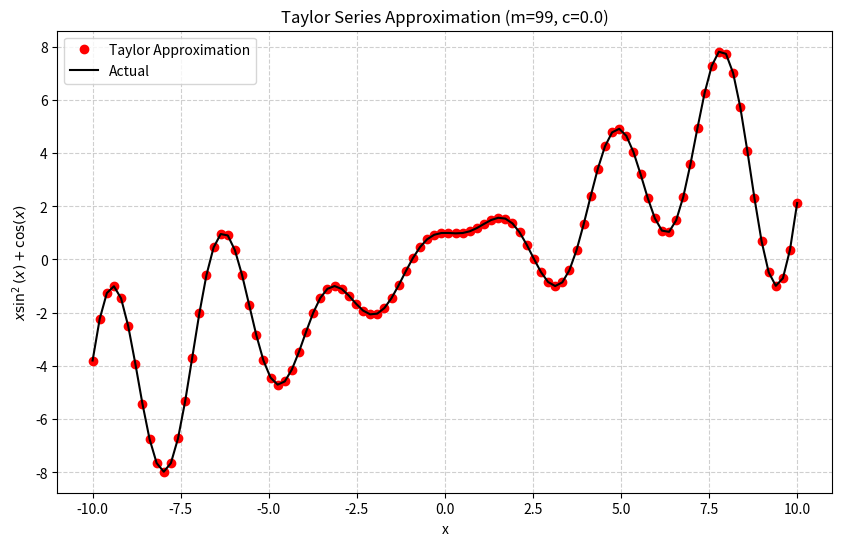

This figure's Python source:
# %%
import sympy
import math
import matplotlib.pyplot as plt
import pandas as pd
import time
import numpy as np
#Taylor Series Approximation Function

def get_taylor_approximation(sym_func, x_symbol, start, end, num_points, degree, fixed_c):

    #Computes the Taylor series approximation for a symbolic function.
     
    print(f"Calculating approximation for degree m = {degree}")
    
    taylor_series = sympy.Float(0.0) # Initialize the series sum
    current_derivative = sym_func
    
    # Sum the series from n=0 to m
    for n in range(degree + 1):
        # f^(n)(c)
        f_n_at_c = current_derivative.subs(x_symbol, fixed_c)
        
        # (f^(n)(c) / n!) * (x - c)^n
        term = (f_n_at_c / math.factorial(n)) * (x_symbol - fixed_c)**n
        taylor_series += term
        
        # Get the next derivative f^(n+1) for the next loop
        current_derivative = sympy.diff(current_derivative, x_symbol)
        
    # Convert the sympy expression into a numeric function
    numeric_approximator = sympy.lambdify(x_symbol, taylor_series, 'numpy')
    
    # Generate the x-values for the domain
    x_vals = np.linspace(start, end, num_points)
    # Computes the y-values using the numeric function
    y_approx = numeric_approximator(x_vals)
    
    return x_vals, y_approx

# Error and Time Analysis Function
def analyze_taylor_error(sym_func, x_symbol, start, end, num_points, fixed_c, 
                          initial_degree, final_degree, degree_step):
    #Analyzes the error and computation time for various Taylor series degrees.

    # Get the true function values for error comparison
    f_numeric = sympy.lambdify(x_symbol, sym_func, 'numpy')
    x_vals = np.linspace(start, end, num_points)
    y_actual = f_numeric(x_vals)
    
    results = []
    
    # Loop from initial_degree to final_degree
    for m in range(initial_degree, final_degree + 1, degree_step):
        
        #Time the approximation computation 
        start_time = time.time()
        
        # Use the function from Task 3.1
        _, y_approx = get_taylor_approximation(
            sym_func, x_symbol, start, end, num_points, m, fixed_c
        )
        
        end_time = time.time()
        computation_time = end_time - start_time
        
        #Compute the sum of absolute differences 
        error = np.sum(np.abs(y_actual - y_approx))
        
        # Store results
        results.append({
            'm_degree': m,
            'error': error,
            'time_seconds': computation_time
        })
        
    # Create and save the DataFrame
    df = pd.DataFrame(results)
    df.to_csv('taylor_values.csv', index=False)
    return df

# Main program
if __name__ == "__main__":
    
    #Define symbolic function and variable
    x = sympy.symbols('x')
    
    # f(x) = x*sin(x)^2 + cos(x) 
    f_sym = x * sympy.sin(x)**2 + sympy.cos(x) 
    

    #Run and Plot Approximation
    # Set parameters
    START = -10.0
    END = 10.0
    NUM_POINTS = 100
    DEGREE_M = 99  # m=99 for 100 terms
    C_POINT = 0.0
    
    #Get the approximation
    x_domain, y_approx = get_taylor_approximation(
        f_sym, x, START, END, NUM_POINTS, DEGREE_M, C_POINT
    )
    
    # Get the actual function values
    f_numeric = sympy.lambdify(x, f_sym, 'numpy')
    y_actual = f_numeric(x_domain)
    
    #Plot the results
    plt.figure(figsize=(10, 6))
    plt.plot(x_domain, y_approx, 'ro', label='Taylor Approximation')
    plt.plot(x_domain, y_actual, 'k-', label='Actual')
    
    plt.legend()
    plt.xlabel('x')
    plt.ylabel(r'$x \sin^2(x) + \cos(x)$')
    plt.title(f'Taylor Series Approximation (m={DEGREE_M}, c={C_POINT})')
    plt.grid(True, linestyle='--', alpha=0.6)
    
    plt.savefig('taylor_approximation.png')
    plt.show()
    print("Plot saved as 'taylor_approximation.png'")
    


    #Run Error/Time Analysis
    print("Running Error and Time Analysis")
    
    # Set parameters
    INIT_DEG = 50
    FINAL_DEG = 100
    STEP_DEG = 10
    
    analysis_df = analyze_taylor_error(
        f_sym, x, START, END, NUM_POINTS, C_POINT,
        INIT_DEG, FINAL_DEG, STEP_DEG
    )
    
    print(analysis_df)
    print("\nResults saved to 'taylor_values.csv'")

# %%
